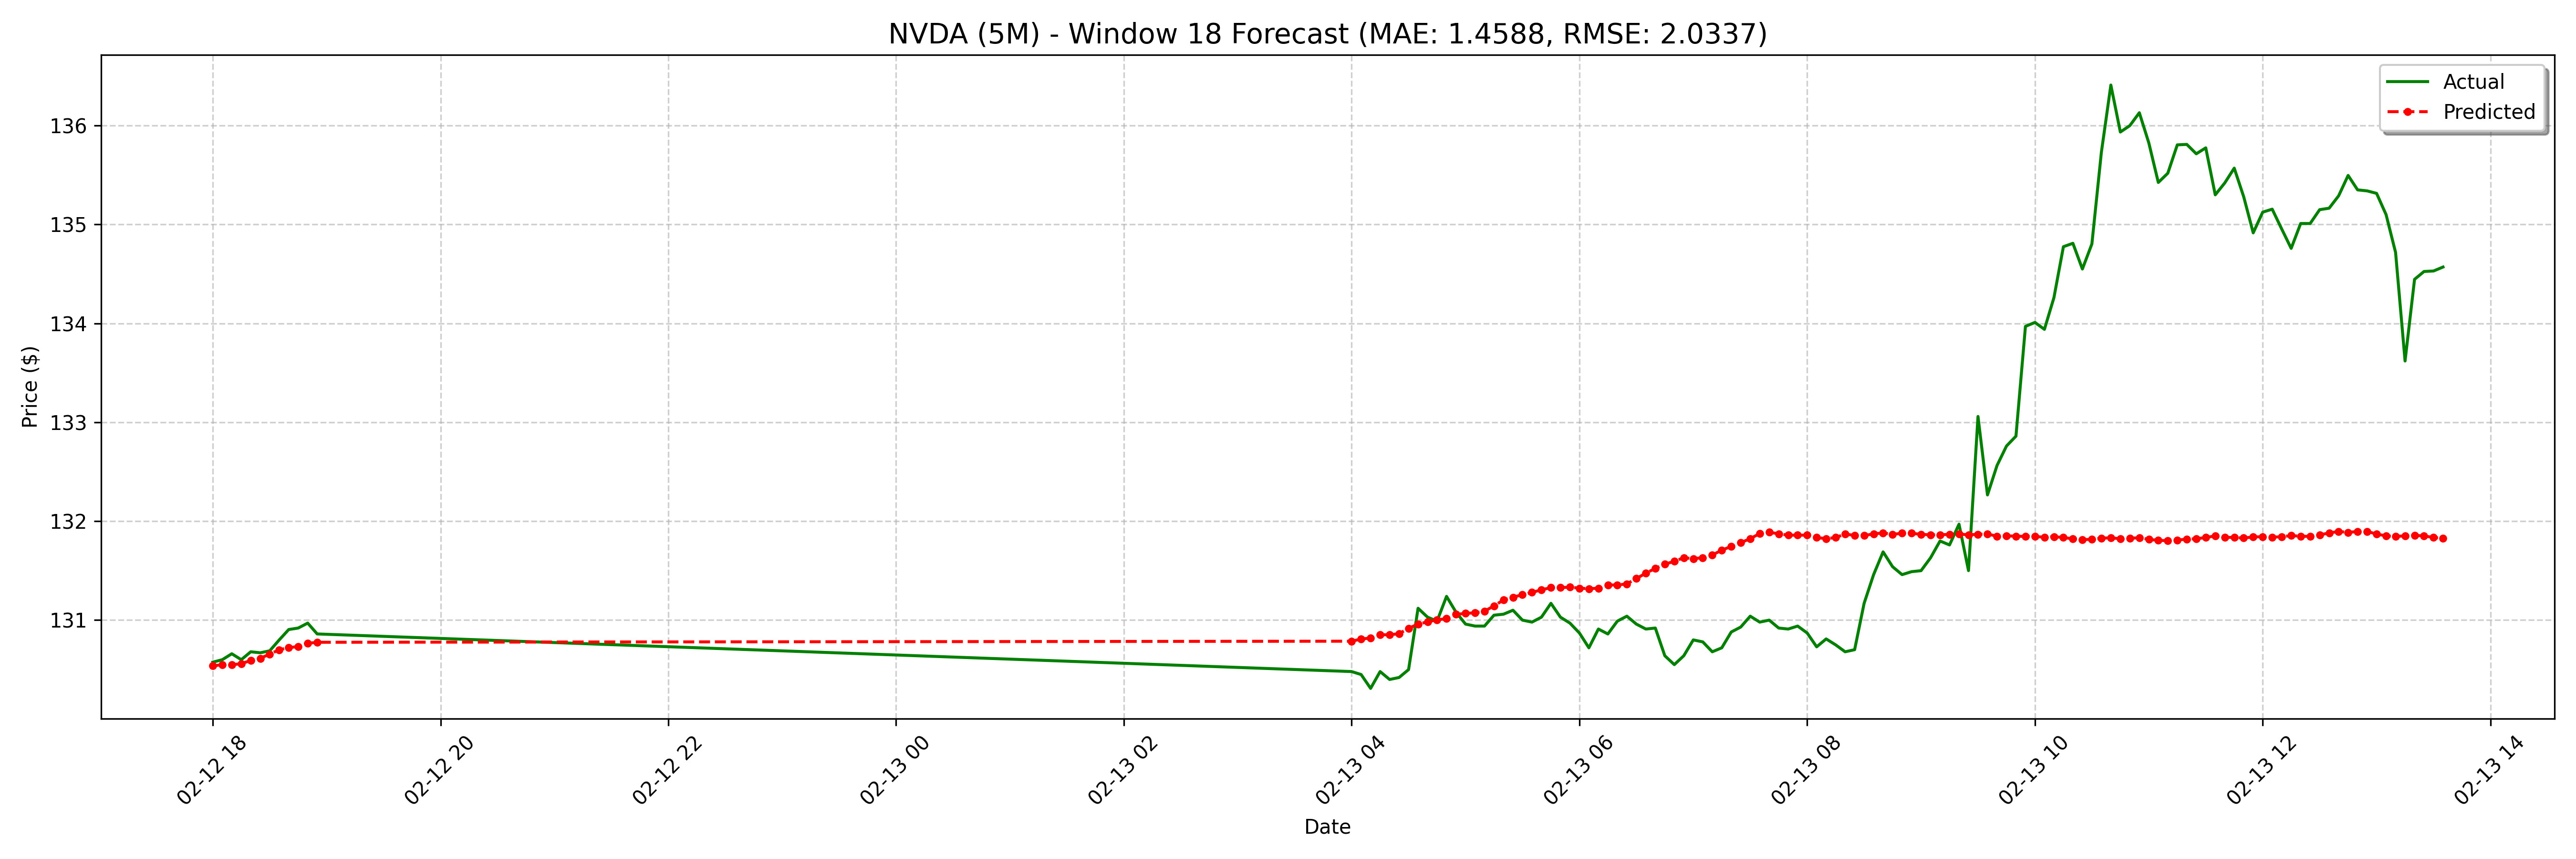

Data behind this chart, as committed beside it:
date, actual, forecast
2025-02-12 18:00:00-05:00, 130.6, 130.5
2025-02-12 18:05:00-05:00, 130.6, 130.5
2025-02-12 18:10:00-05:00, 130.7, 130.5
2025-02-12 18:15:00-05:00, 130.6, 130.6
2025-02-12 18:20:00-05:00, 130.7, 130.6
2025-02-12 18:25:00-05:00, 130.7, 130.6
2025-02-12 18:30:00-05:00, 130.7, 130.7
2025-02-12 18:35:00-05:00, 130.8, 130.7
2025-02-12 18:40:00-05:00, 130.9, 130.7
2025-02-12 18:45:00-05:00, 130.9, 130.7
2025-02-12 18:50:00-05:00, 131, 130.8
2025-02-12 18:55:00-05:00, 130.9, 130.8
2025-02-13 04:00:00-05:00, 130.5, 130.8
2025-02-13 04:05:00-05:00, 130.4, 130.8
2025-02-13 04:10:00-05:00, 130.3, 130.8
2025-02-13 04:15:00-05:00, 130.5, 130.9
2025-02-13 04:20:00-05:00, 130.4, 130.9
2025-02-13 04:25:00-05:00, 130.4, 130.9
2025-02-13 04:30:00-05:00, 130.5, 130.9
2025-02-13 04:35:00-05:00, 131.1, 131
2025-02-13 04:40:00-05:00, 131, 131
2025-02-13 04:45:00-05:00, 131, 131
2025-02-13 04:50:00-05:00, 131.2, 131
2025-02-13 04:55:00-05:00, 131.1, 131.1
2025-02-13 05:00:00-05:00, 131, 131.1
2025-02-13 05:05:00-05:00, 130.9, 131.1
2025-02-13 05:10:00-05:00, 130.9, 131.1
2025-02-13 05:15:00-05:00, 131.1, 131.1
2025-02-13 05:20:00-05:00, 131.1, 131.2
2025-02-13 05:25:00-05:00, 131.1, 131.2
2025-02-13 05:30:00-05:00, 131.0, 131.3
2025-02-13 05:35:00-05:00, 131, 131.3
2025-02-13 05:40:00-05:00, 131, 131.3
2025-02-13 05:45:00-05:00, 131.2, 131.3
2025-02-13 05:50:00-05:00, 131, 131.3
2025-02-13 05:55:00-05:00, 131, 131.3
2025-02-13 06:00:00-05:00, 130.9, 131.3
2025-02-13 06:05:00-05:00, 130.7, 131.3
2025-02-13 06:10:00-05:00, 130.9, 131.3
2025-02-13 06:15:00-05:00, 130.9, 131.4
2025-02-13 06:20:00-05:00, 131, 131.4
2025-02-13 06:25:00-05:00, 131, 131.4
2025-02-13 06:30:00-05:00, 131, 131.4
2025-02-13 06:35:00-05:00, 130.9, 131.5
2025-02-13 06:40:00-05:00, 130.9, 131.5
2025-02-13 06:45:00-05:00, 130.6, 131.6
2025-02-13 06:50:00-05:00, 130.6, 131.6
2025-02-13 06:55:00-05:00, 130.6, 131.6
2025-02-13 07:00:00-05:00, 130.8, 131.6
2025-02-13 07:05:00-05:00, 130.8, 131.6
2025-02-13 07:10:00-05:00, 130.7, 131.7
2025-02-13 07:15:00-05:00, 130.7, 131.7
2025-02-13 07:20:00-05:00, 130.9, 131.7
2025-02-13 07:25:00-05:00, 130.9, 131.8
2025-02-13 07:30:00-05:00, 131, 131.8
2025-02-13 07:35:00-05:00, 131, 131.9
2025-02-13 07:40:00-05:00, 131.0, 131.9
2025-02-13 07:45:00-05:00, 130.9, 131.9
2025-02-13 07:50:00-05:00, 130.9, 131.9
2025-02-13 07:55:00-05:00, 130.9, 131.9
... 68 more rows
